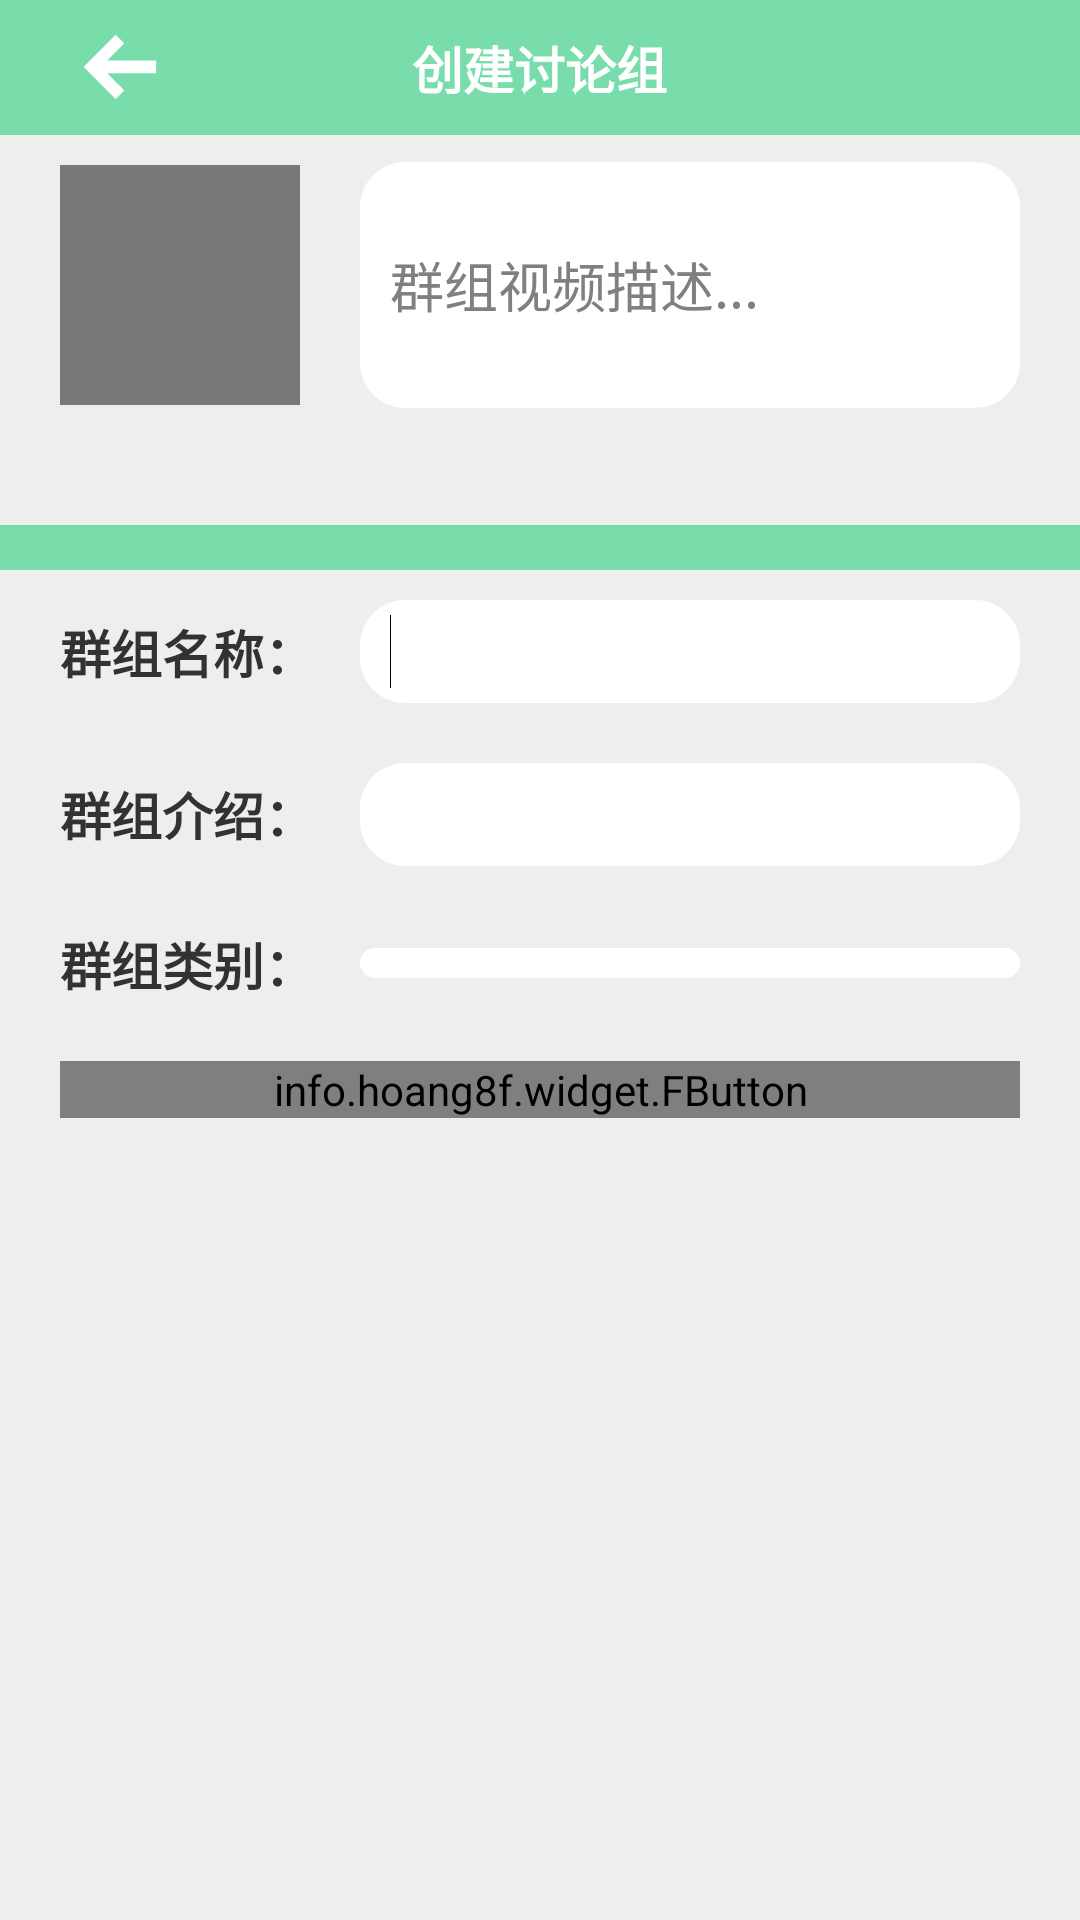

Layout XML and referenced resources for this Android screen:
<!-- AndroidManifest.xml: application theme AppTheme -->
<!-- res/layout/talkgroup_add_page.xml -->
<?xml version="1.0" encoding="utf-8"?>

<LinearLayout xmlns:android="http://schemas.android.com/apk/res/android"
    xmlns:fbutton="http://schemas.android.com/apk/res-auto"
    xmlns:tools="http://schemas.android.com/tools"
    android:layout_width="match_parent"
    android:layout_height="match_parent"
    android:background="#eeeeee"
    android:orientation="vertical" >

    <RelativeLayout
        android:layout_width="fill_parent"
        android:layout_height="45dp"
        android:background="#78ddab"
        android:orientation="horizontal" >

        <ImageView
            android:id="@+id/add_group_return"
            android:layout_width="80dp"
            android:layout_height="30dp"
            android:layout_alignParentLeft="true"
            android:layout_centerVertical="true"
            android:layout_gravity="center_vertical"
            android:src="@drawable/arrow_left" />

        <TextView
            android:layout_width="wrap_content"
            android:layout_height="wrap_content"
            android:layout_centerInParent="true"
            android:layout_gravity="center"
            android:text="创建讨论组"
            android:textColor="@android:color/white"
            android:textSize="17dp"
            android:textStyle="bold" />
    </RelativeLayout>

    <LinearLayout
        android:layout_width="fill_parent"
        android:layout_height="100dp"
        android:orientation="horizontal" >

        <ImageView
            android:id="@+id/add_group_video"
            android:layout_width="80dp"
            android:layout_height="80dp"
            android:layout_gravity="center_vertical"
            android:layout_marginLeft="20dp"
            android:background="#7f000000"
            android:scaleType="fitCenter"
            android:src="@drawable/add_group_video" />

        <EditText
            android:id="@+id/add_group_videodes_editText"
            android:layout_width="220dp"
            android:layout_height="82dp"
            android:layout_gravity="center_vertical|right"
            android:layout_marginLeft="20dp"
            android:layout_marginRight="10dp"
            android:background="@drawable/textview_style"
            android:ems="10"
            android:hint="群组视频描述..."
            android:inputType="textMultiLine"
            android:paddingLeft="10dp" />
    </LinearLayout>

    <RelativeLayout
        android:layout_width="fill_parent"
        android:layout_height="20dp"
        android:layout_marginBottom="10dp" >

        <ImageView
            android:id="@+id/add_group_getPositionImage"
            android:layout_width="20dp"
            android:layout_height="20dp"
            android:layout_centerVertical="true"
            android:layout_marginLeft="20dp"
            android:src="@drawable/submit_getposition" />

        <TextView
            android:id="@+id/add_group_positionTextView"
            android:layout_width="wrap_content"
            android:layout_height="20dp"
            android:layout_centerVertical="true"
            android:layout_marginLeft="10dp"
            android:layout_marginRight="20dp"
            android:layout_toRightOf="@id/add_group_getPositionImage"
            android:gravity="center_vertical|left"
            android:singleLine="false"
            android:text=""
            android:textSize="14dp" />
    </RelativeLayout>

    <RelativeLayout
        android:layout_width="fill_parent"
        android:layout_height="15dp"
        android:background="#78ddab" >

        <TextView
            android:id="@+id/submit_processresult"
            android:layout_width="wrap_content"
            android:layout_height="wrap_content"
            android:layout_toRightOf="@id/submit_uploadbar" />
    </RelativeLayout>

    <TableLayout
        android:layout_width="match_parent"
        android:layout_height="wrap_content"
        android:layout_marginLeft="10dp"
        android:layout_marginRight="10dp"
        android:gravity="center_horizontal" >

        <TableRow
            android:id="@+id/tableRow1"
            android:layout_width="wrap_content"
            android:layout_height="40dp"
            android:layout_margin="10dp"
            android:gravity="center" >

            <TextView
                android:layout_width="100dp"
                android:layout_height="wrap_content"
                android:text="群组名称："
                android:textSize="17dp"
                android:textStyle="bold" >
            </TextView>

            <EditText
                android:id="@+id/add_groupname_editText"
                android:layout_width="220dp"
                android:layout_height="wrap_content"
                android:background="@drawable/textview_style"
                android:ems="10"
                android:inputType="textPersonName"
                android:paddingLeft="10dp"
                android:singleLine="true" >

                <requestFocus />
            </EditText>
        </TableRow>

        <TableRow
            android:id="@+id/tableRow2"
            android:layout_width="wrap_content"
            android:layout_height="wrap_content"
            android:layout_margin="10dp" >

            <TextView
                android:layout_width="wrap_content"
                android:layout_height="wrap_content"
                android:text="群组介绍："
                android:textSize="17dp"
                android:textStyle="bold" >
            </TextView>

            <EditText
                android:id="@+id/add_groupintroduction_editText"
                android:layout_width="160dp"
                android:layout_height="wrap_content"
                android:background="@drawable/textview_style"
                android:ems="10"
                android:inputType="textPersonName"
                android:paddingLeft="10dp"
                android:singleLine="true" />
        </TableRow>

        <TableRow
            android:id="@+id/tableRow3"
            android:layout_width="wrap_content"
            android:layout_height="wrap_content"
            android:layout_margin="10dp"
            android:gravity="center" >

            <TextView
                android:layout_width="wrap_content"
                android:layout_height="wrap_content"
                android:text="群组类别："
                android:textSize="17dp"
                android:textStyle="bold" >
            </TextView>

            

            <Spinner
                android:id="@+id/add_grouptype_spinner"
                android:layout_width="160dp"
                android:layout_height="wrap_content"
                android:animationCache="true"
                android:background="@drawable/textview_style"
                android:drawSelectorOnTop="true"
                android:paddingLeft="10dp" />
        </TableRow>

        <TableRow
            android:id="@+id/tableRow4"
            android:layout_width="wrap_content"
            android:layout_height="wrap_content"
            android:layout_margin="10dp"
            android:gravity="center" >

            <info.hoang8f.widget.FButton
                android:id="@+id/add_group_ok_button"
                android:layout_width="fill_parent"
                android:layout_height="wrap_content"
                android:layout_span="2"
                android:text="确定"
                android:textColor="@android:color/white"
                android:textSize="17dp"
                fbutton:buttonColor="#78ddab"
                fbutton:shadowEnabled="true"
                fbutton:shadowHeight="3dp" />
        </TableRow>
    </TableLayout>

</LinearLayout>
<!-- resources referenced by this layout -->
<resources>
  <!-- drawable arrow_left: png bitmap (drawable, 4018 bytes) -->
  <!-- drawable textview_style (drawable) -->
  <?xml version="1.0" encoding="utf-8"?>
  <shape xmlns:android="http://schemas.android.com/apk/res/android">
    <solid android:color="@android:color/white" />
      <corners android:radius="15dp" />
        <padding 
            	android:left="5dp" 
            	android:top="5dp"
            	android:right="5dp" 
            	android:bottom="5dp" />
  </shape>
  <style name="AppTheme" parent="AppBaseTheme">
          
      </style>
  <style name="AppBaseTheme" parent="android:Theme.Light">
          
      </style>
</resources>
